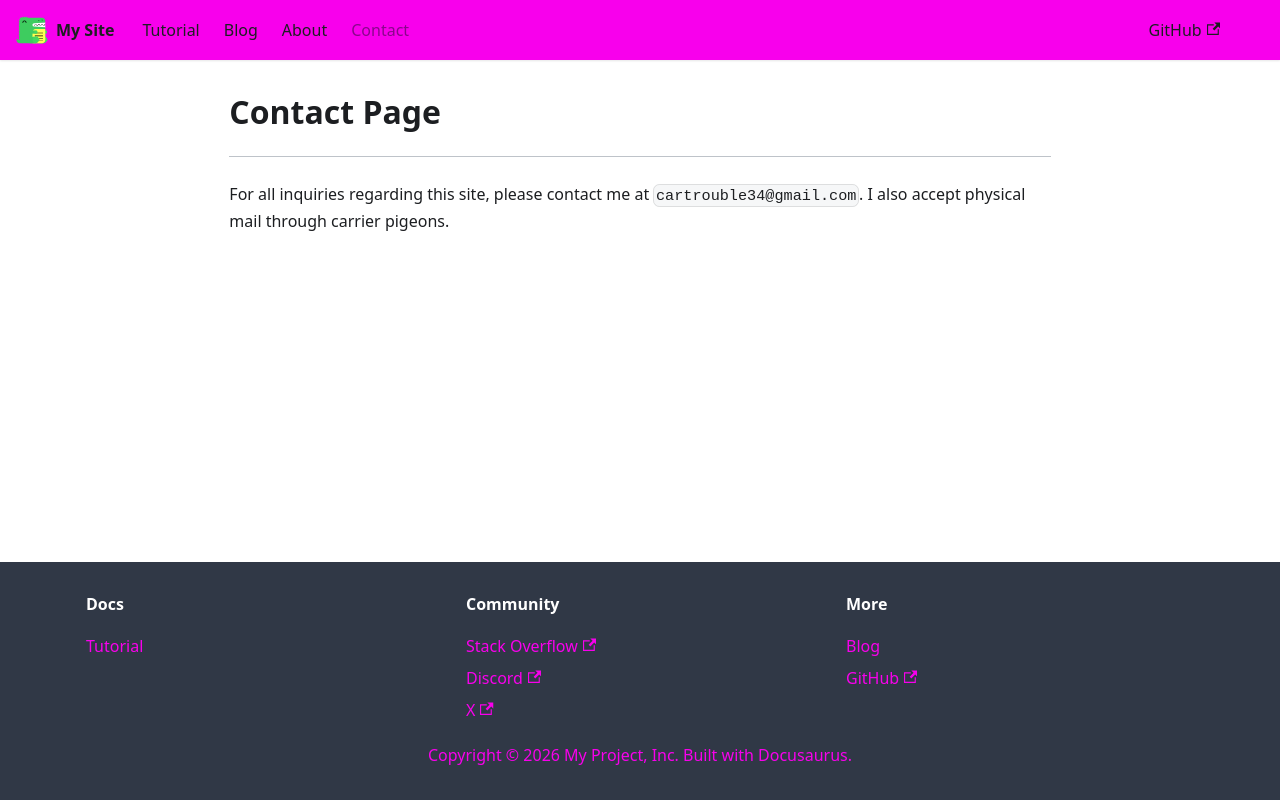

repository: Archareon/my-docusaurus-site · page: Contact.html · generator: docusaurus

# Contact Page
***

For all inquiries regarding this site, please contact me at `cartrouble34@gmail.com`. I also accept physical mail through carrier pigeons.
